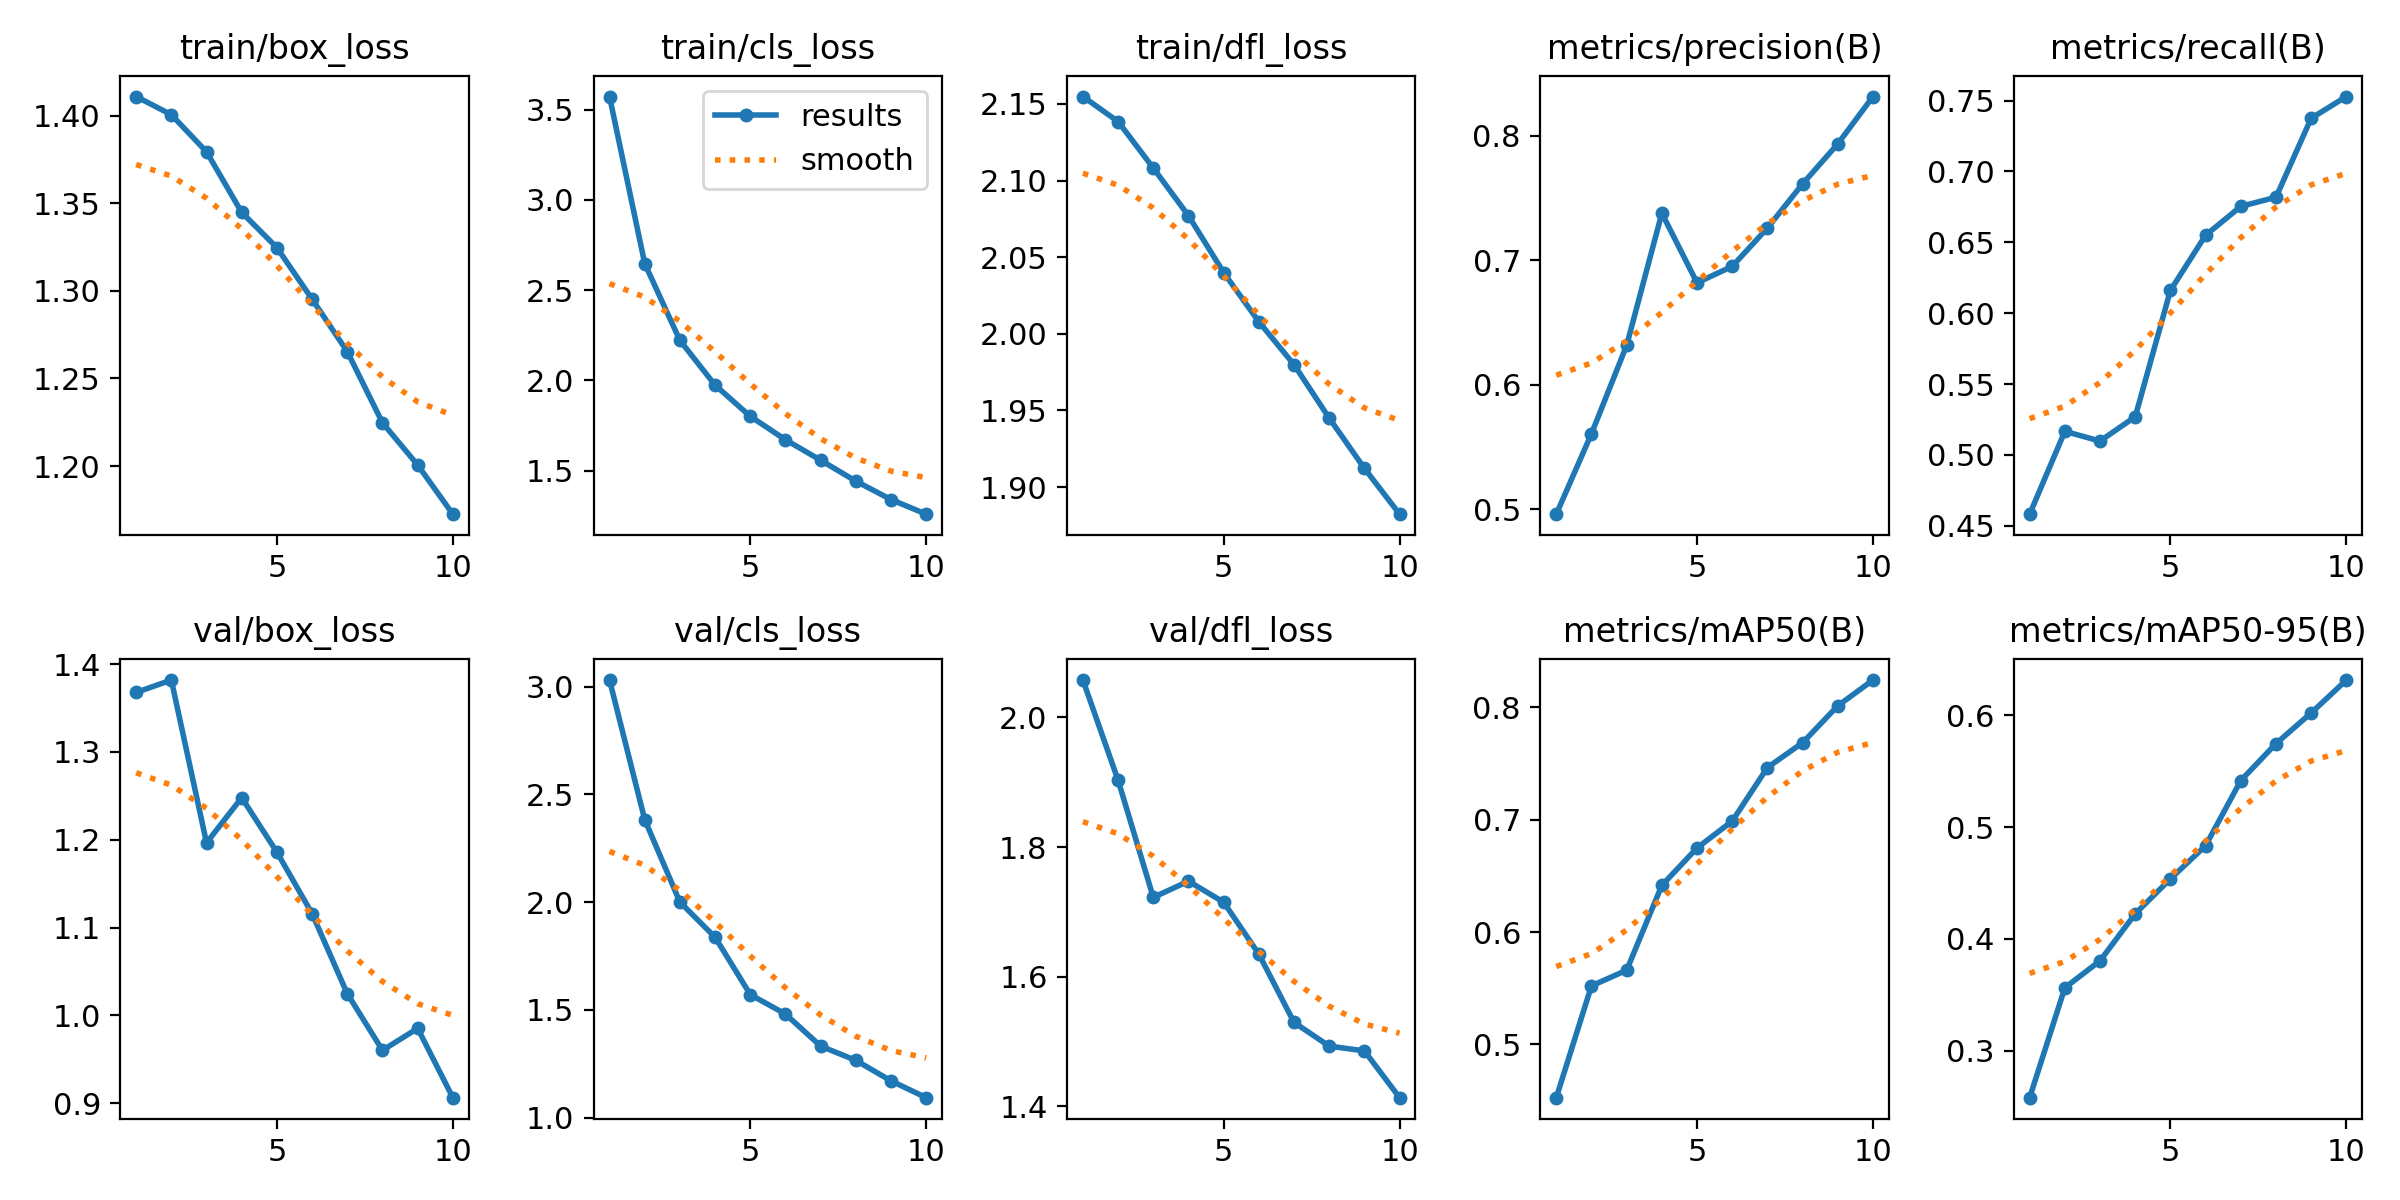

The table this chart was drawn from, first rows:
epoch, time, train/box_loss, train/cls_loss, train/dfl_loss, metrics/precision(B), metrics/recall(B), metrics/mAP50(B), metrics/mAP50-95(B), val/box_loss, val/cls_loss, val/dfl_loss, lr/pg0, lr/pg1, lr/pg2
1, 957.9, 1.411, 3.573, 2.155, 0.496, 0.4582, 0.4527, 0.2578, 1.368, 3.03, 2.058, 0.0002217, 0.0002217, 0.0002217
2, 1887, 1.4, 2.647, 2.139, 0.5606, 0.5166, 0.5521, 0.3562, 1.382, 2.383, 1.903, 0.0004001, 0.0004001, 0.0004001
3, 2815, 1.379, 2.222, 2.108, 0.6316, 0.5098, 0.5661, 0.3803, 1.197, 2, 1.722, 0.0005344, 0.0005344, 0.0005344
4, 3744, 1.345, 1.974, 2.077, 0.7377, 0.5269, 0.6415, 0.4224, 1.248, 1.837, 1.747, 0.0004689, 0.0004689, 0.0004689
5, 4670, 1.325, 1.801, 2.04, 0.6818, 0.616, 0.6748, 0.4536, 1.186, 1.571, 1.715, 0.0004029, 0.0004029, 0.0004029
6, 5593, 1.295, 1.671, 2.008, 0.695, 0.655, 0.6987, 0.4833, 1.116, 1.481, 1.635, 0.0003368, 0.0003368, 0.0003368
7, 6516, 1.265, 1.558, 1.98, 0.7258, 0.6753, 0.7464, 0.5416, 1.025, 1.332, 1.529, 0.0002708, 0.0002708, 0.0002708
8, 7432, 1.225, 1.442, 1.945, 0.7613, 0.6818, 0.7684, 0.5747, 0.9603, 1.266, 1.493, 0.0002048, 0.0002048, 0.0002048
9, 8344, 1.201, 1.34, 1.912, 0.7934, 0.7375, 0.8013, 0.6021, 0.9853, 1.171, 1.486, 0.0001387, 0.0001387, 0.0001387
10, 9256, 1.173, 1.259, 1.882, 0.8314, 0.7528, 0.8242, 0.6315, 0.9064, 1.093, 1.413, 7.2703e-05, 7.2703e-05, 7.2703e-05
